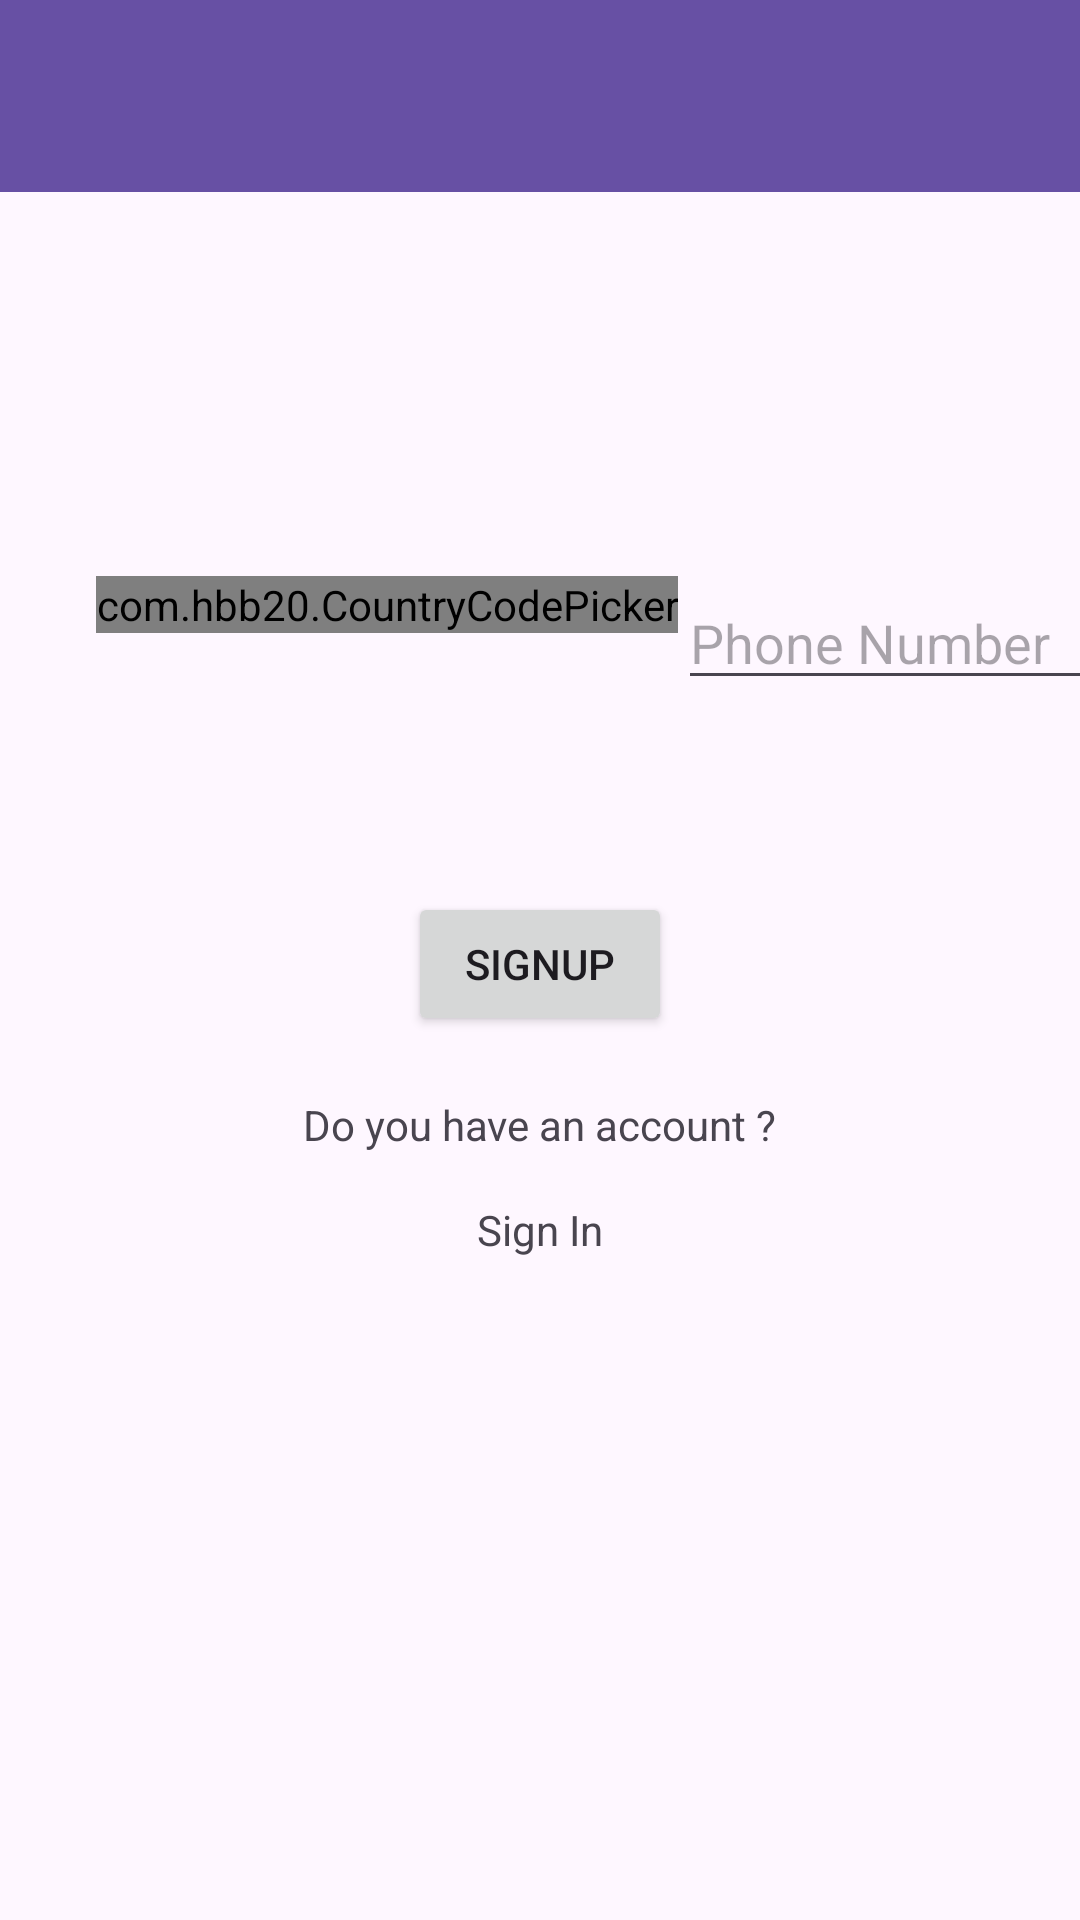

Reconstruct the res/layout file that produces this screen, plus the resources it refers to.
<!-- AndroidManifest.xml: application theme Theme.FirebaseSıgnUp -->
<!-- res/layout/fragment_signup.xml -->
<?xml version="1.0" encoding="utf-8"?>
<layout xmlns:android="http://schemas.android.com/apk/res/android"
    xmlns:app="http://schemas.android.com/apk/res-auto"
    xmlns:tools="http://schemas.android.com/tools">

    <data>
        <variable
            name="signUpToolBarr"
            type="String" />
        <variable
            name="fragmentSignUp"
            type="com.yz3ro.firebasesgnup.ui.fragments.SignUpFragment" />
    </data>

    <androidx.constraintlayout.widget.ConstraintLayout
        android:layout_width="match_parent"
        android:layout_height="match_parent"
        tools:context=".ui.fragments.SignUpFragment">

        <com.hbb20.CountryCodePicker
            android:id="@+id/ccp"
            android:layout_width="wrap_content"
            android:layout_height="wrap_content"
            android:layout_marginStart="32dp"
            android:layout_marginTop="128dp"
            app:ccp_defaultNameCode="TR"
            app:layout_constraintStart_toStartOf="parent"
            app:layout_constraintTop_toBottomOf="@+id/SignUpToolBar" />

        <EditText
            android:id="@+id/TxtNumber"
            android:layout_width="wrap_content"
            android:layout_height="wrap_content"
            android:layout_marginTop="128dp"
            android:ems="10"
            android:hint="Phone Number"
            android:inputType="number"
            app:layout_constraintEnd_toEndOf="parent"
            app:layout_constraintHorizontal_bias="0.0"
            app:layout_constraintStart_toEndOf="@+id/ccp"
            app:layout_constraintTop_toBottomOf="@+id/SignUpToolBar" />

        <androidx.appcompat.widget.Toolbar
            android:id="@+id/SignUpToolBar"
            android:layout_width="0dp"
            app:title="@{signUpToolBarr}"
            android:layout_height="wrap_content"
            android:background="?attr/colorPrimary"
            android:minHeight="?attr/actionBarSize"
            android:theme="?attr/actionBarTheme"
            app:layout_constraintEnd_toEndOf="parent"
            app:layout_constraintStart_toStartOf="parent"
            app:layout_constraintTop_toTopOf="parent" />

        <Button
            android:id="@+id/BtnSignUp"
            android:layout_width="wrap_content"
            android:layout_height="wrap_content"
            android:layout_marginTop="64dp"
            android:onClick="@{() -> fragmentSignUp.SignUp()}"
            android:text="SignUp"
            app:layout_constraintEnd_toEndOf="parent"
            app:layout_constraintStart_toStartOf="parent"
            app:layout_constraintTop_toBottomOf="@+id/TxtNumber" />

        <TextView
            android:id="@+id/textView2"
            android:layout_width="wrap_content"
            android:layout_height="wrap_content"
            android:layout_marginTop="20dp"
            android:text="Do you have an account ?"
            app:layout_constraintEnd_toEndOf="@+id/BtnSignUp"
            app:layout_constraintStart_toStartOf="@+id/BtnSignUp"
            app:layout_constraintTop_toBottomOf="@+id/BtnSignUp" />

        <TextView
            android:id="@+id/txtSignIn"
            android:layout_width="84dp"
            android:layout_height="36dp"
            android:layout_marginTop="16dp"
            android:onClick="@{() -> fragmentSignUp.SignIn()}"
            android:text="Sign In"
            android:textAlignment="center"
            app:layout_constraintEnd_toEndOf="@+id/textView2"
            app:layout_constraintStart_toStartOf="@+id/textView2"
            app:layout_constraintTop_toBottomOf="@+id/textView2" />

    </androidx.constraintlayout.widget.ConstraintLayout>
</layout>
<!-- resources referenced by this layout -->
<resources>
  <style name="Theme.FirebaseSıgnUp" parent="Base.Theme.FirebaseSıgnUp" />
  <style name="Base.Theme.FirebaseSıgnUp" parent="Theme.Material3.DayNight.NoActionBar">
          
          
      </style>
</resources>
